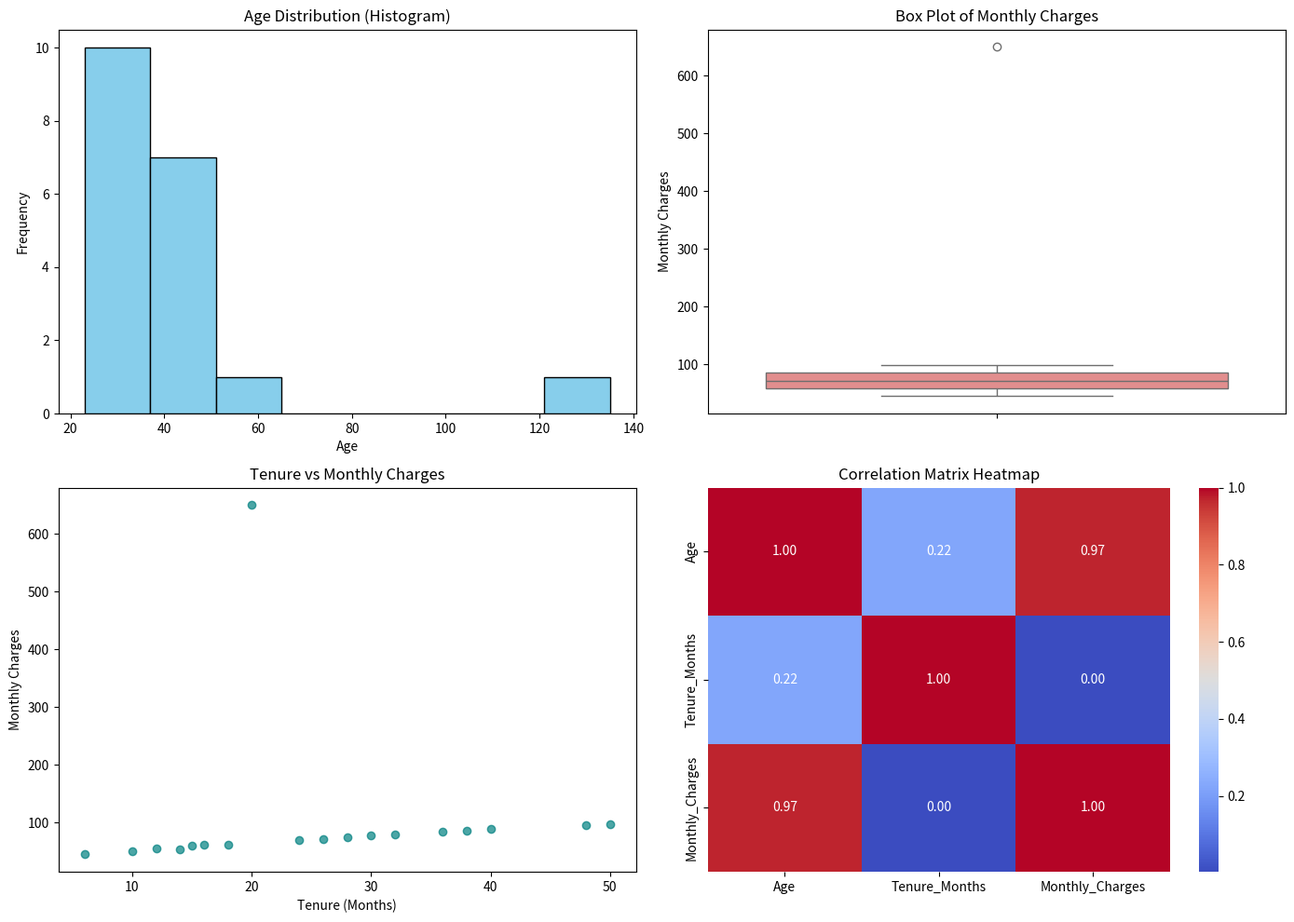

Python code for this plot:
import pandas as pd
import numpy as np
import matplotlib.pyplot as plt
import seaborn as sns
from scipy.stats import zscore

data = {
    'CustomerID': range(101, 121),
    'Age': [25, 34, 45, 23, 31, 52, 46, np.nan, 29, 38, 41, 27, 33, 49, 36, 28, 44, 39, 135, 30],
    'Tenure_Months': [12, 24, 36, 6, 18, 48, 40, 15, np.nan, 28, 32, 10, 22, 50, 26, 14, 38, 30, 20, 16],
    'Monthly_Charges': [55.0, 70.5, 85.0, 45.0, 62.0, 95.0, 88.5, 60.0, 58.0, 75.0,
                        80.0, 50.0, np.nan, 98.0, 72.0, 54.0, 86.0, 78.0, 650.0, 61.0],
    'Churn': ['No', 'No', 'Yes', 'Yes', 'No', 'No', 'Yes', 'No', 'No', 'No',
              'Yes', 'Yes', 'No', 'No', 'No', 'Yes', 'No', 'No', 'Yes', 'No']
}
df = pd.DataFrame(data)

print("--- FIRST 5 RECORDS ---")
print(df.head())

print("\n--- DATASET INFO ---")
df.info()

print("\n--- COLUMN NAMES ---")
print(df.columns.tolist())

num_cols = ['Age', 'Tenure_Months', 'Monthly_Charges']

print("\n--- DESCRIPTIVE STATISTICS SUMMARY ---")
print(df[num_cols].describe())

for col in num_cols:
    print(f"\nStatistics for {col}:")
    print(f"  Mean:               {df[col].mean():.2f}")
    print(f"  Median:             {df[col].median():.2f}")
    print(f"  Mode:               {df[col].mode()[0]:.2f}")
    print(f"  Standard Deviation: {df[col].std():.2f}")
    print(f"  Variance:           {df[col].var():.2f}")
    print(f"  Minimum:            {df[col].min():.2f}")
    print(f"  Maximum:            {df[col].max():.2f}")
    quantiles = df[col].quantile([0.25, 0.50, 0.75]).to_dict()
    print(f"  Quantiles (25%, 50%, 75%): {quantiles}")

plt.figure(figsize=(14, 10))

plt.subplot(2, 2, 1)
plt.hist(df['Age'].dropna(), bins=8, color='skyblue', edgecolor='black')
plt.title('Age Distribution (Histogram)')
plt.xlabel('Age')
plt.ylabel('Frequency')

plt.subplot(2, 2, 2)
sns.boxplot(y=df['Monthly_Charges'], color='lightcoral')
plt.title('Box Plot of Monthly Charges')
plt.ylabel('Monthly Charges')

plt.subplot(2, 2, 3)
plt.scatter(df['Tenure_Months'], df['Monthly_Charges'], color='teal', alpha=0.7)
plt.title('Tenure vs Monthly Charges')
plt.xlabel('Tenure (Months)')
plt.ylabel('Monthly Charges')

plt.subplot(2, 2, 4)
corr_matrix = df[num_cols].corr()
sns.heatmap(corr_matrix, annot=True, cmap='coolwarm', fmt='.2f')
plt.title('Correlation Matrix Heatmap')

plt.tight_layout()
plt.show()

print("\n--- MISSING VALUES BEFORE CLEANING ---")
missing_counts = df.isnull().sum()
print(missing_counts)

if missing_counts.sum() > 0:
    df_dropped = df.dropna()
    print(f"\nRows remaining if dropped (dropna): {len(df_dropped)}")

    df_clean = df.copy()
    for col in num_cols:
        df_clean[col] = df_clean[col].fillna(df_clean[col].mean())
else:
    df_clean = df.copy()

print("\n--- DATASET AFTER HANDLING MISSING DATA ---")
print(df_clean.head(10))

z_scores = df_clean[num_cols].apply(zscore)
outlier_mask = (z_scores.abs() > 3).any(axis=1)

print("\n--- DETECTED OUTLIER RECORDS (|Z-score| > 3) ---")
print(df_clean[outlier_mask])

df_no_outliers = df_clean[(z_scores.abs() <= 3).all(axis=1)].copy()
print("\n--- OPTION 1: DATASET AFTER REMOVING OUTLIERS ---")
print(f"Records count: {len(df_no_outliers)}")

df_capped = df_clean.copy()
for col in num_cols:
    upper_limit = df_capped[col].mean() + 3 * df_capped[col].std()
    lower_limit = df_capped[col].mean() - 3 * df_capped[col].std()
    df_capped[col] = df_capped[col].clip(lower=lower_limit, upper=upper_limit)

print("\n--- OPTION 2: DATASET AFTER CAPPING OUTLIERS ---")
print(df_capped.tail())

final_df = df_no_outliers

print("\n--- VERIFICATION: REMAINING MISSING VALUES ---")
print(final_df.isnull().sum())

remaining_z = final_df[num_cols].apply(zscore)
remaining_outliers = (remaining_z.abs() > 3).sum()
print("\n--- VERIFICATION: REMAINING OUTLIERS (|Z-score| > 3) ---")
print(remaining_outliers)

print("\n--- FINAL CLEANED DATASET ---")
print(final_df.head())

final_df.to_csv('cleaned_customer_churn.csv', index=False)
print("\nCleaned dataset saved successfully to 'cleaned_customer_churn.csv'.")
